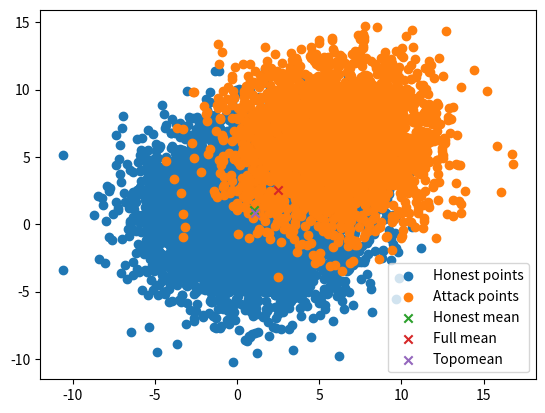

Write Python code to recreate this figure.
import numpy as np
import numpy.typing as npt
import matplotlib.pyplot as plt
import scipy as sp


def find_topomean(samples: npt.NDArray, threshold: float = 0.1, tol: float = 0.2) -> npt.NDArray:
    # Eliminate samples that are too close to eachother, leaving only one representative
    for i, sample in enumerate(samples):
        samples = samples[(np.linalg.norm(samples - sample, axis=1) > 0.01) | (np.arange(len(samples)) == i)]
    dists = sp.spatial.distance.cdist(samples, samples)
    radius = np.std(samples) * threshold
    scores = np.sum(dists <= radius, axis=1)
    # Find all neighbourhoods, aggregate each into a mean point, and assign largest score
    sorted_score_idx = np.argsort(-scores)
    sphere_scores = []
    sphere_centres = []
    while len(sorted_score_idx):
        i = sorted_score_idx[0]
        neighbourhood = np.argwhere(dists[i] <= radius).reshape(-1)
        sphere_scores.append(scores[i])
        sphere_centres.append(samples[neighbourhood].mean(0))
        sorted_score_idx = np.setdiff1d(sorted_score_idx, neighbourhood)
    # Select 1/3 of the densest spheres, and scale density score according to distance to selected spheres
    sphere_scores = np.array(sphere_scores)
    sphere_centres = np.array(sphere_centres)
    sorted_ssi = np.argpartition(-sphere_scores, len(sphere_scores) // 3)[:len(sphere_scores) // 3]
    sphere_scores = sphere_scores[sorted_ssi]
    sphere_centres = sphere_centres[sorted_ssi]
    centre_dists = sp.spatial.distance.cdist(sphere_centres, sphere_centres)
    ts = centre_dists / np.std(samples)
    overlap = 1 - (sp.stats.norm.cdf(ts) - sp.stats.norm.cdf(-ts))
    # Use scaled density score to weight the average of the sphere centres
    p = overlap[np.argmax(overlap.sum(1))]
    p = (p / p.sum()) * sphere_scores
    return np.sum((p * sphere_centres.T).T / p.sum(), axis=0)


if __name__ == "__main__":
    rng = np.random.default_rng(72)
    npoints = 10000
    nadversaries = 3000
    attack = "shifted_random"

    honest_x = rng.normal(1, 3, size=(npoints - nadversaries, 2))
    match attack:
        case "lie":
            s = npoints // 2 + 1 - nadversaries
            zmax = sp.stats.norm.ppf((npoints - s) / npoints)
            attack_x = np.tile(np.mean(honest_x, 0) + zmax * np.std(honest_x, 0), (nadversaries, 1))
        case "shifted_random":
            attack_x = rng.normal(6, np.std(honest_x, 0), (nadversaries, 2))
    x = np.concatenate((honest_x, attack_x))
    print(f"{x.mean(0)=}, {x.std(0)=}")
    print(f"{honest_x.mean(0)=}, {honest_x.std(0)=}")
    print(f"{attack_x.mean(0)=}, {attack_x.std(0)=}")

    plt.scatter(honest_x[:, 0], honest_x[:, 1], label="Honest points")
    plt.scatter(attack_x[:, 0], attack_x[:, 1], label="Attack points")
    honest_mean = np.mean(honest_x, 0)
    plt.scatter(honest_mean[0], honest_mean[1], marker="x", label="Honest mean")
    full_mean = np.mean(x, 0)
    plt.scatter(full_mean[0], full_mean[1], marker="x", label="Full mean")
    topomean = find_topomean(x)
    print(f"Topographic mean: {topomean}")
    plt.scatter(topomean[0], topomean[1], marker="x", label="Topomean")

    plt.legend()
    # plt.show()
